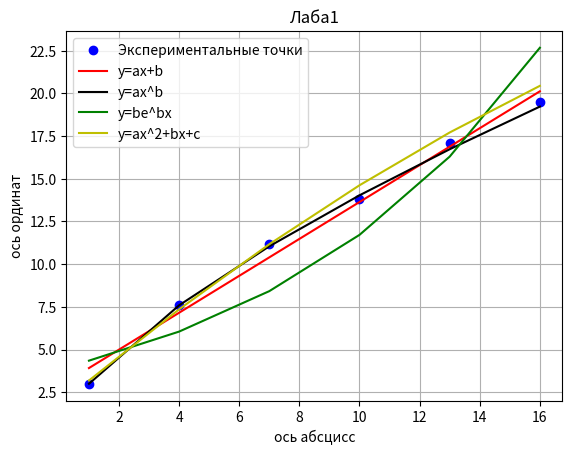

Source code (Python):
import matplotlib.pyplot as plt
import math

def det(a,b,c,d):
    return a*d-b*c

def det3(a,b,c,d,e,f,g,h,i):
    return a*e*i + d*h*c + b*f*g - c*e*g - h*f*a - b*d*i

def linear_func(x, y, n):
    x_sum = sum(x)
    y_sum = sum(y)
    x1_sum = round(sum(i ** 2 for i in x), 4)
    yx_sum = round(sum(x[i] * y[i] for i in range(n)), 4)

    D = round(det(x1_sum, x_sum, x_sum, n), 4)
    D1 = round(det(yx_sum, x_sum, y_sum, n), 4)
    D2 = round(det(x1_sum, yx_sum, x_sum, y_sum), 4)

    a = round(D1 / D, 2)
    b = round(D2 / D, 2)

    return a, b

def pow_func(x, y, n):
    log_x = [round(math.log(i), 4) for i in x]
    log_y = [round(math.log(i), 4) for i in y]
    a, b = linear_func(log_x, log_y, n)
    b = round(math.exp(b), 2)

    return a, b

def exp_func(x, y, n):
    log_y = [round(math.log(i),4) for i in y]
    a, b = linear_func(x, log_y, n)
    b = round(math.exp(b), 2)

    return a, b

def quadratic_func(x, y, n):
    x1_sum = sum(x)
    x2_sum = round(sum(i ** 2 for i in x), 4)
    x3_sum = round(sum(i ** 3 for i in x), 4)
    x4_sum = round(sum(i ** 4 for i in x), 4)
    
    y_sum = sum(y)
    yx1_sum = round(sum(x[i] * y[i] for i in range(n)), 4)
    yx2_sum = round(sum(x[i]**2 * y[i] for i in range(n)), 4)

    D = round(det3(x4_sum, x3_sum, x2_sum, x3_sum,x2_sum,x1_sum,x2_sum,x1_sum,n), 4)
    D1 = round(det3(yx2_sum, x3_sum, x2_sum, yx1_sum,x2_sum,x1_sum,y_sum,x1_sum,n), 4)
    D2 = round(det3(x4_sum, yx2_sum, x2_sum, x3_sum,yx1_sum,x1_sum,x2_sum,y_sum,n), 4)
    D3 = round(det3(x4_sum, x3_sum, yx2_sum, x3_sum,x2_sum,yx1_sum,x2_sum,x1_sum,y_sum), 4)

    a = round(D1 / D, 2)
    b = round(D2 / D, 2)
    c = round(D3 / D, 2)
    return a,b,c

def error(y1,y2):
    sum=0
    for i in range(len(y1)):
        sum +=(y1[i]-y2[i])**2
    return sum


x = [1, 4, 7, 10, 13, 16]
y = [3.0, 7.6, 11.2, 13.8, 17.1, 19.5]
n = len(x)

a, b = linear_func(x, y, n)
a1, b1 = pow_func(x,y,n)
a2,b2 = exp_func(x,y,n)
a3, b3, c = quadratic_func(x,y,n)
print(a, b)

y_new, y_new1, y_new2, y_new3 = [], [], [],[]
for i in range(0, n):
    y_new.append(a*x[i]+b)
    y_new1.append(b1*x[i]**a1)
    y_new2.append(b2*math.exp(a2*x[i]))
    y_new3.append(a3*x[i]**2 + b3*x[i] + c)

p1=round(error(y, y_new), 4)
p2=round(error(y, y_new1),4)
p3=round(error(y, y_new2),4)
p4=round(error(y, y_new3), 4)
print(p1, p2, p3, p4)
minimal_exp = min(p1, p2, p3, p4)
print("Линейная: ", p1)
print("Степенная: ", p2)
print("Показательная: ", p3)
print("Квадратичная: ", p4)
print("Минимальная погрешность: ", minimal_exp)

plt.title("Лаба1")
plt.xlabel("ось абсцисс")
plt.ylabel("ось ординат")
plt.plot(x, y, 'ro', color ='b',label = 'Экспериментальные точки')
plt.plot(x, y_new, color ='r',label = 'y=ax+b')
plt.plot(x, y_new1, color ='k',label = 'y=ax^b')
plt.plot(x, y_new2, color ='g',label = 'y=be^bx')
plt.plot(x, y_new3, color ='y',label = 'y=ax^2+bx+c')
plt.legend()
plt.grid()
plt.show()


